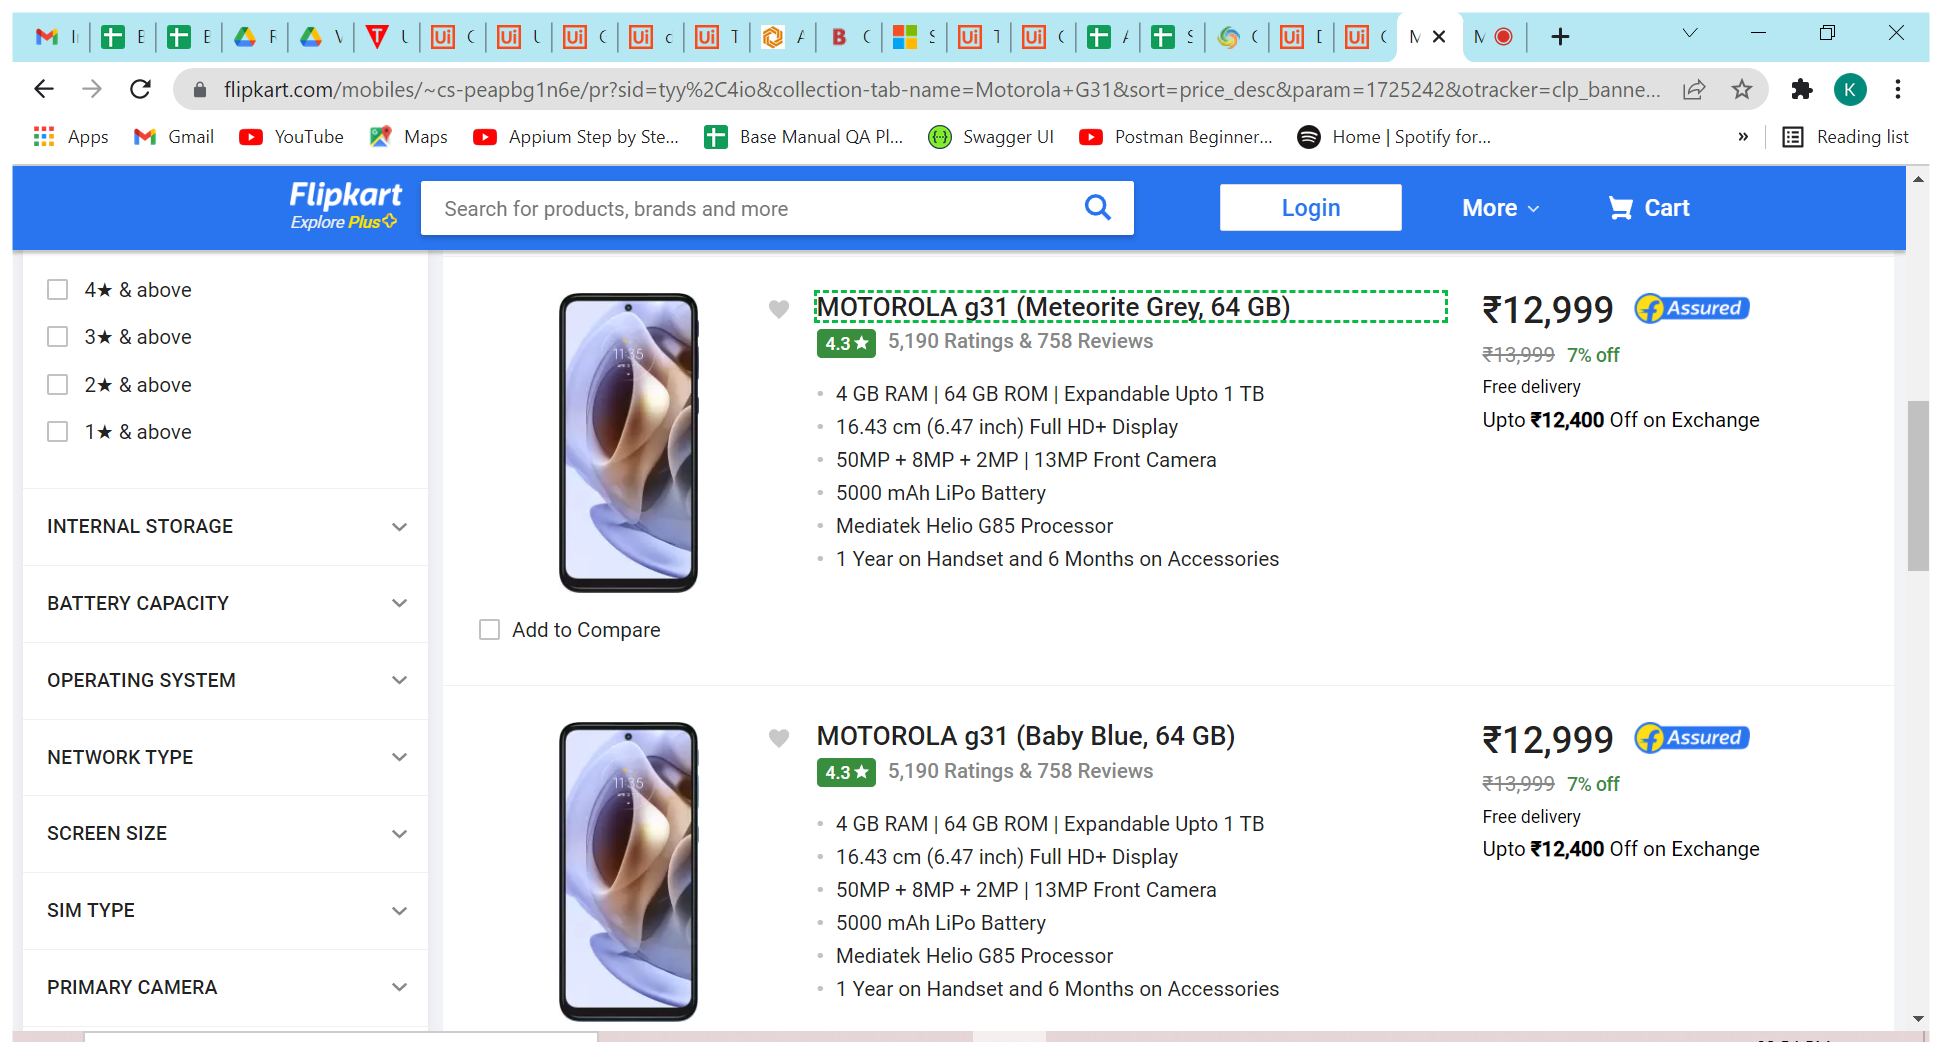
Task: Creating custom selectors and use of wild cards

Workflow: Sequence1

Step 1: Use Browser Chrome: Motorola G31 - Buy Motorola G31 Online at Low Prices In India | Flipkart.com in window 'Motorola G31 - Buy Motorola G31 Online at Low Prices In India | Flipkart.com' (chrome.exe)

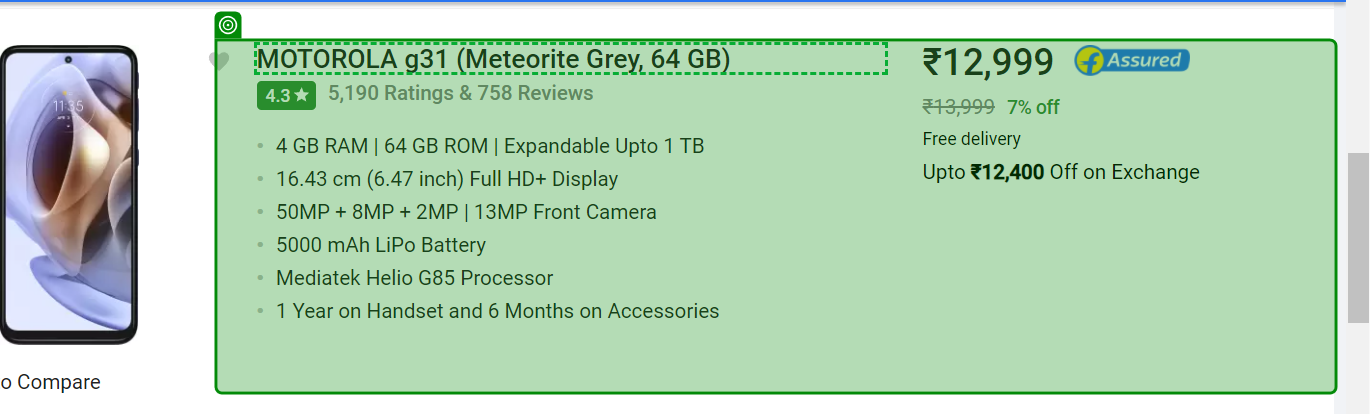
Step 2: get-attribute of 'MOTOROLA g31'